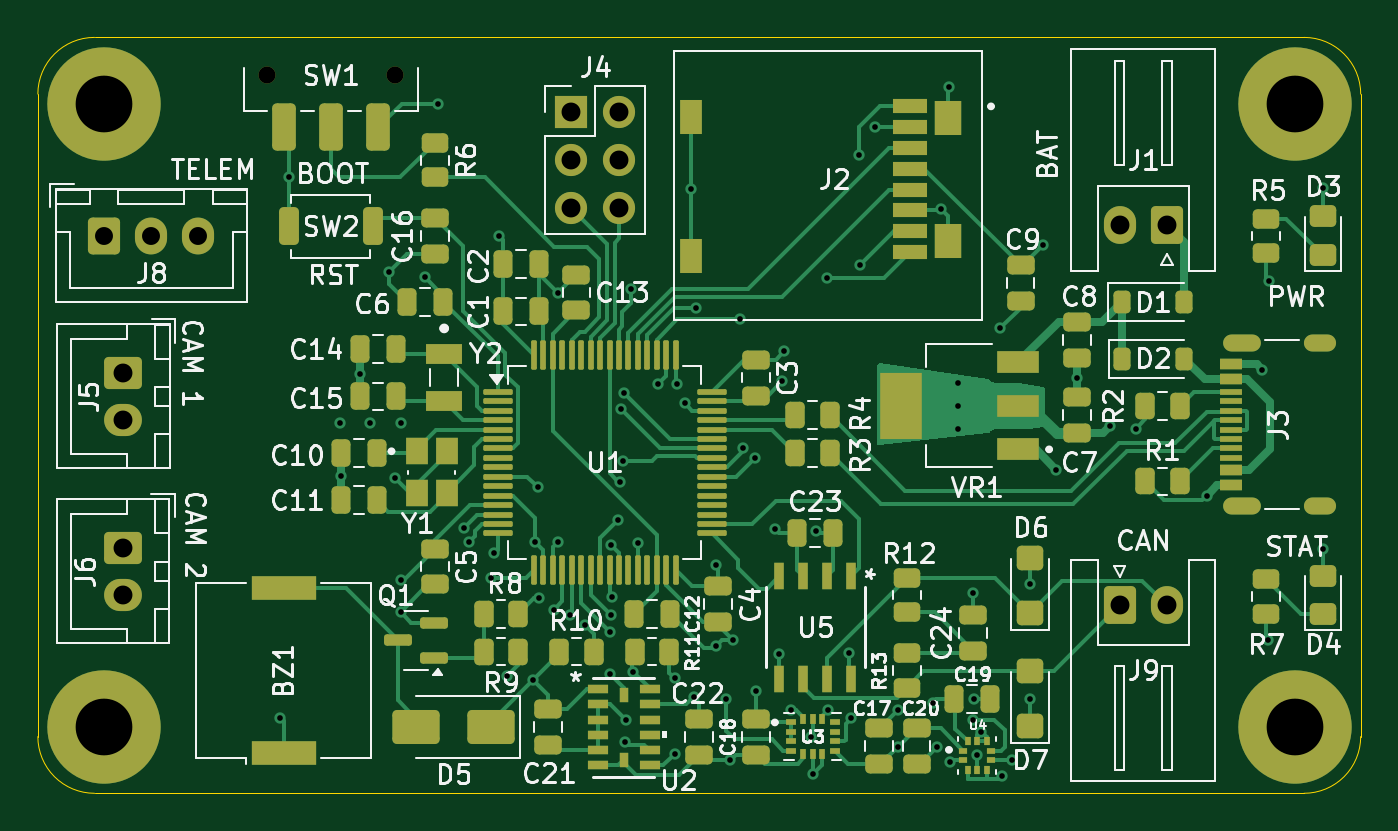
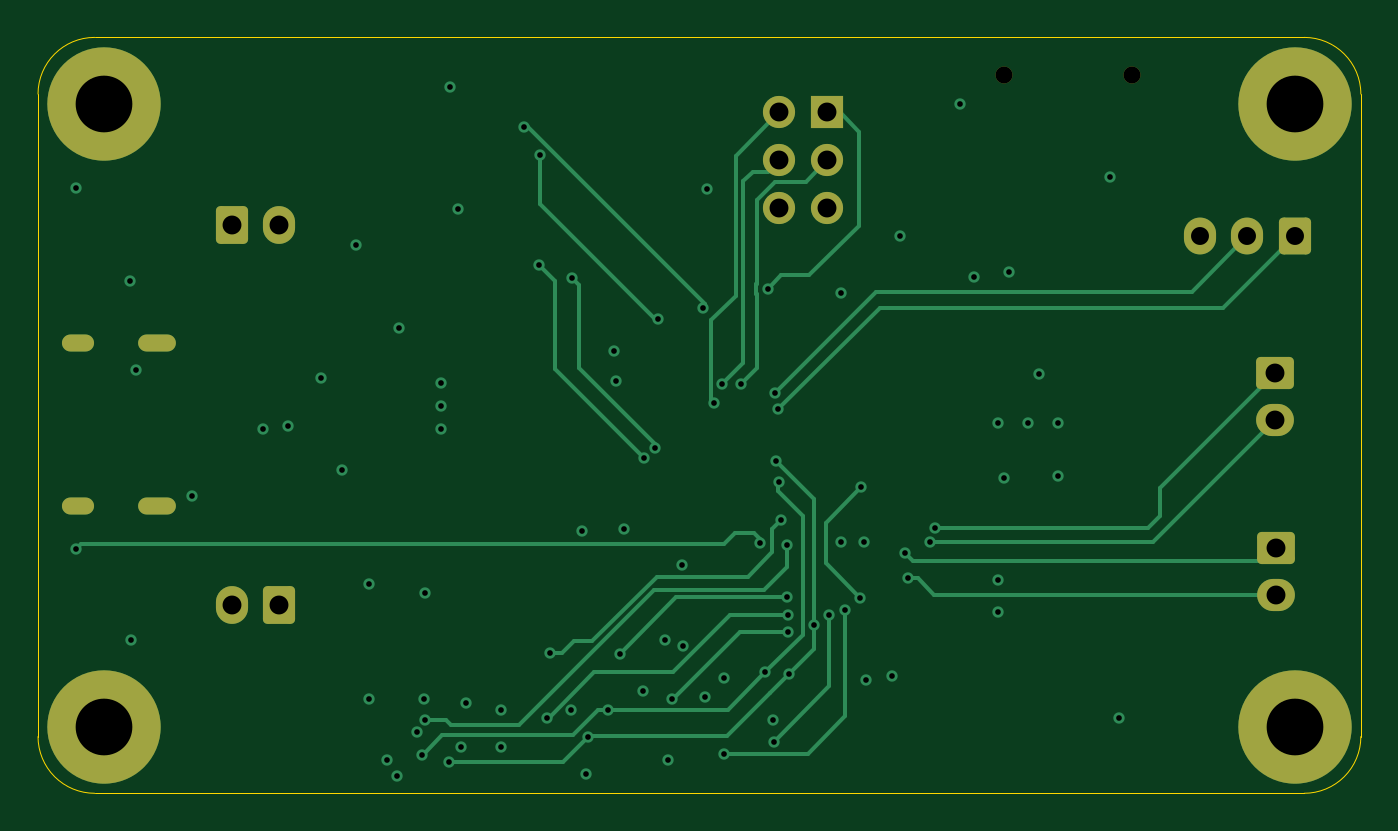
Circuit board: 13 layer files. Board 70.0 x 40.0 mm.
- bottom_copper: A3-Flight-Computer-Hardware-Rectangular-B_Cu.gbr (13716 bytes)
- bottom_mask: A3-Flight-Computer-Hardware-Rectangular-B_Mask.gbr (2698 bytes)
- paste: A3-Flight-Computer-Hardware-Rectangular-B_Paste.gbr (482 bytes)
- bottom_silk: A3-Flight-Computer-Hardware-Rectangular-B_Silkscreen.gbr (483 bytes)
- outline: A3-Flight-Computer-Hardware-Rectangular-Edge_Cuts.gbr (1022 bytes)
- top_copper: A3-Flight-Computer-Hardware-Rectangular-F_Cu.gbr (52831 bytes)
- top_mask: A3-Flight-Computer-Hardware-Rectangular-F_Mask.gbr (12628 bytes)
- paste: A3-Flight-Computer-Hardware-Rectangular-F_Paste.gbr (10987 bytes)
- top_silk: A3-Flight-Computer-Hardware-Rectangular-F_Silkscreen.gbr (115618 bytes)
- inner_copper: A3-Flight-Computer-Hardware-Rectangular-In1_Cu.gbr (143631 bytes)
- inner_copper: A3-Flight-Computer-Hardware-Rectangular-In2_Cu.gbr (156588 bytes)
- drill: A3-Flight-Computer-Hardware-Rectangular-NPTH.drl (359 bytes)
- drill: A3-Flight-Computer-Hardware-Rectangular-PTH.drl (2671 bytes)

=== bottom_copper: A3-Flight-Computer-Hardware-Rectangular-B_Cu.gbr (13716 bytes, source omitted) ===
=== bottom_mask: A3-Flight-Computer-Hardware-Rectangular-B_Mask.gbr (2698 bytes, source withheld) ===
=== paste: A3-Flight-Computer-Hardware-Rectangular-B_Paste.gbr ===
%TF.GenerationSoftware,KiCad,Pcbnew,9.0.2*%
%TF.CreationDate,2025-11-08T13:29:07-08:00*%
%TF.ProjectId,A3-Flight-Computer-Hardware-Rectangular,41332d46-6c69-4676-9874-2d436f6d7075,rev?*%
%TF.SameCoordinates,Original*%
%TF.FileFunction,Paste,Bot*%
%TF.FilePolarity,Positive*%
%FSLAX46Y46*%
G04 Gerber Fmt 4.6, Leading zero omitted, Abs format (unit mm)*
G04 Created by KiCad (PCBNEW 9.0.2) date 2025-11-08 13:29:07*
%MOMM*%
%LPD*%
G01*
G04 APERTURE LIST*
G04 APERTURE END LIST*
M02*

=== bottom_silk: A3-Flight-Computer-Hardware-Rectangular-B_Silkscreen.gbr ===
%TF.GenerationSoftware,KiCad,Pcbnew,9.0.2*%
%TF.CreationDate,2025-11-08T13:29:07-08:00*%
%TF.ProjectId,A3-Flight-Computer-Hardware-Rectangular,41332d46-6c69-4676-9874-2d436f6d7075,rev?*%
%TF.SameCoordinates,Original*%
%TF.FileFunction,Legend,Bot*%
%TF.FilePolarity,Positive*%
%FSLAX46Y46*%
G04 Gerber Fmt 4.6, Leading zero omitted, Abs format (unit mm)*
G04 Created by KiCad (PCBNEW 9.0.2) date 2025-11-08 13:29:07*
%MOMM*%
%LPD*%
G01*
G04 APERTURE LIST*
G04 APERTURE END LIST*
M02*

=== outline: A3-Flight-Computer-Hardware-Rectangular-Edge_Cuts.gbr ===
%TF.GenerationSoftware,KiCad,Pcbnew,9.0.2*%
%TF.CreationDate,2025-11-08T13:29:07-08:00*%
%TF.ProjectId,A3-Flight-Computer-Hardware-Rectangular,41332d46-6c69-4676-9874-2d436f6d7075,rev?*%
%TF.SameCoordinates,Original*%
%TF.FileFunction,Profile,NP*%
%FSLAX46Y46*%
G04 Gerber Fmt 4.6, Leading zero omitted, Abs format (unit mm)*
G04 Created by KiCad (PCBNEW 9.0.2) date 2025-11-08 13:29:07*
%MOMM*%
%LPD*%
G01*
G04 APERTURE LIST*
%TA.AperFunction,Profile*%
%ADD10C,0.050000*%
%TD*%
G04 APERTURE END LIST*
D10*
X184500000Y-84500000D02*
X184500000Y-118500000D01*
X184500000Y-118500000D02*
G75*
G02*
X181500000Y-121500000I-3000000J0D01*
G01*
X181500000Y-81500000D02*
G75*
G02*
X184500000Y-84500000I0J-3000000D01*
G01*
X114500000Y-118500000D02*
X114500000Y-84500000D01*
X114500000Y-84500000D02*
G75*
G02*
X117500000Y-81500000I3000000J0D01*
G01*
X181500000Y-121500000D02*
X117500000Y-121500000D01*
X117500000Y-81500000D02*
X181500000Y-81500000D01*
X117500000Y-121500000D02*
G75*
G02*
X114500000Y-118500000I0J3000000D01*
G01*
M02*

=== top_copper: A3-Flight-Computer-Hardware-Rectangular-F_Cu.gbr (52831 bytes, source omitted) ===
=== top_mask: A3-Flight-Computer-Hardware-Rectangular-F_Mask.gbr (12628 bytes, source omitted) ===
=== paste: A3-Flight-Computer-Hardware-Rectangular-F_Paste.gbr (10987 bytes, source omitted) ===
=== top_silk: A3-Flight-Computer-Hardware-Rectangular-F_Silkscreen.gbr (115618 bytes, source omitted) ===
=== inner_copper: A3-Flight-Computer-Hardware-Rectangular-In1_Cu.gbr (143631 bytes, source omitted) ===
=== inner_copper: A3-Flight-Computer-Hardware-Rectangular-In2_Cu.gbr (156588 bytes, source omitted) ===
=== drill: A3-Flight-Computer-Hardware-Rectangular-NPTH.drl ===
M48
; DRILL file {KiCad 9.0.2} date 2025-11-08T13:28:57-0800
; FORMAT={-:-/ absolute / metric / decimal}
; #@! TF.CreationDate,2025-11-08T13:28:57-08:00
; #@! TF.GenerationSoftware,Kicad,Pcbnew,9.0.2
; #@! TF.FileFunction,NonPlated,1,4,NPTH
FMAT,2
METRIC
; #@! TA.AperFunction,NonPlated,NPTH,ComponentDrill
T1C0.900
%
G90
G05
T1
X126.6Y-83.5
X133.4Y-83.5
M30

=== drill: A3-Flight-Computer-Hardware-Rectangular-PTH.drl ===
M48
; DRILL file {KiCad 9.0.2} date 2025-11-08T13:28:57-0800
; FORMAT={-:-/ absolute / metric / decimal}
; #@! TF.CreationDate,2025-11-08T13:28:57-08:00
; #@! TF.GenerationSoftware,Kicad,Pcbnew,9.0.2
; #@! TF.FileFunction,Plated,1,4,PTH
FMAT,2
METRIC
; #@! TA.AperFunction,Plated,PTH,ViaDrill
T1C0.300
; #@! TA.AperFunction,Plated,PTH,ComponentDrill
T2C0.600
; #@! TA.AperFunction,Plated,PTH,ComponentDrill
T3C0.950
; #@! TA.AperFunction,Plated,PTH,ComponentDrill
T4C1.000
; #@! TA.AperFunction,Plated,PTH,ComponentDrill
T5C3.000
%
G90
G05
T1
X127.3Y-117.5
X127.775Y-88.9
X130.5Y-101.9
X130.55Y-104.7
X131.55Y-99.3
X132.1Y-101.9
X133.1Y-93.9
X133.4Y-104.8
X133.7Y-101.9
X133.7Y-110.2
X133.7Y-111.9
X134.975Y-94.2
X135.7Y-85.0
X137.03Y-107.47
X137.322Y-108.215
X138.475Y-110.12
X138.64Y-108.8
X138.9Y-92.0
X139.3Y-115.3
X140.7Y-115.5
X140.8Y-108.2
X140.95Y-105.3
X141.0Y-111.15
X141.8Y-111.78
X142.0Y-95.0
X142.0Y-108.2
X142.65Y-112.04
X143.445Y-112.59
X144.775Y-115.205
X144.79Y-112.96
X144.82Y-112.08
X144.85Y-108.37
X144.86Y-111.13
X145.185Y-107.045
X145.294Y-105.026
X145.35Y-101.19
X145.45Y-103.9
X145.51Y-100.3
X145.57Y-118.76
X145.6Y-117.6
X145.89Y-94.81
X146.005Y-115.085
X146.28Y-108.27
X147.31Y-99.85
X148.2Y-115.4
X148.2Y-119.4
X148.295Y-99.835
X148.72Y-100.85
X149.088Y-89.5
X149.2Y-116.4
X149.302Y-95.821
X150.384Y-113.716
X150.4Y-109.4
X150.94Y-116.49
X151.15Y-119.75
X151.3Y-113.4
X151.68Y-96.4
X151.84Y-103.23
X152.447Y-103.752
X152.5Y-116.1
X153.5Y-107.5
X153.72Y-114.11
X153.9Y-99.7
X154.0Y-98.1
X154.34Y-117.075
X155.42Y-118.54
X155.5Y-120.5
X155.7Y-107.6
X156.26Y-94.21
X156.312Y-117.109
X157.41Y-114.05
X157.55Y-117.52
X157.949Y-87.729
X158.0Y-93.53
X158.79Y-86.25
X160.0Y-117.1
X160.0Y-119.03
X161.85Y-116.7
X162.1Y-119.03
X162.3Y-90.6
X162.7Y-84.1
X162.76Y-119.84
X163.2Y-99.8
X163.2Y-101.0
X163.2Y-102.2
X164.0Y-110.9
X164.0Y-117.61
X164.05Y-116.5
X164.182Y-119.47
X164.421Y-118.231
X165.4Y-96.9
X165.5Y-120.6
X166.029Y-119.729
X167.0Y-110.4
X167.0Y-116.5
X167.7Y-92.5
X168.4Y-104.4
X169.5Y-99.51
X171.26Y-102.04
X172.6Y-102.2
X176.36Y-105.76
X179.3Y-99.1
X179.6Y-113.4
X179.64Y-94.4
X182.49Y-108.58
X182.5Y-89.48
T3
X118.0Y-92.0
X120.5Y-92.0
X123.0Y-92.0
T4
X119.0Y-108.5
X119.0Y-111.0
X119.025Y-99.25
X119.025Y-101.75
X142.725Y-85.46
X142.725Y-88.0
X142.725Y-90.54
X145.265Y-85.46
X145.265Y-88.0
X145.265Y-90.54
X171.75Y-91.445
X171.75Y-111.555
X174.25Y-91.445
X174.25Y-111.555
T5
X118.0Y-85.0
X118.0Y-118.0
X181.0Y-85.0
X181.0Y-118.0
T2
G00X178.745Y-97.68
M15
G01X177.645Y-97.68
M16
G05
G00X178.745Y-106.32
M15
G01X177.645Y-106.32
M16
G05
G00X182.765Y-97.68
M15
G01X181.965Y-97.68
M16
G05
G00X182.765Y-106.32
M15
G01X181.965Y-106.32
M16
G05
M30
